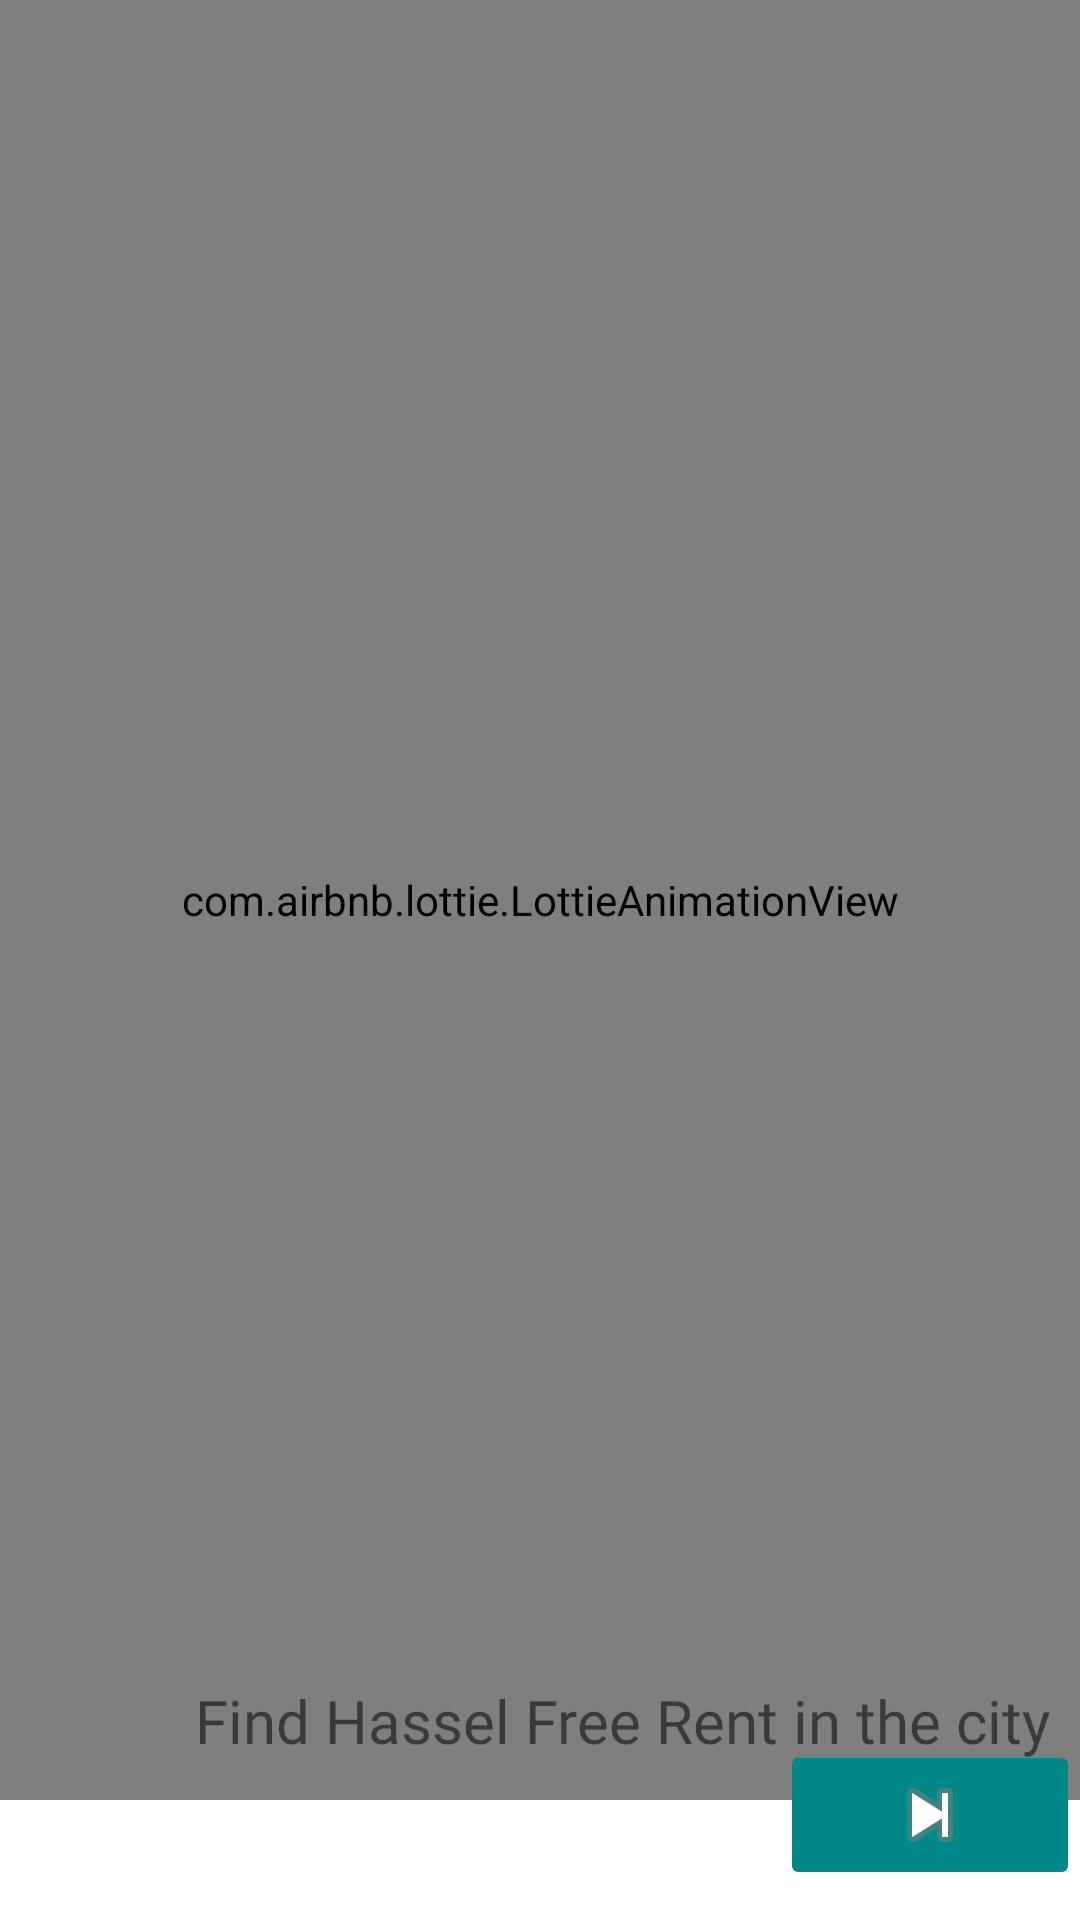

Write the Android layout XML for this screen, with the resource values it uses.
<!-- AndroidManifest.xml: application theme Theme.FinalAssingment -->
<!-- res/layout/activity_splash_screen.xml -->
<?xml version="1.0" encoding="utf-8"?>
<FrameLayout xmlns:android="http://schemas.android.com/apk/res/android"
    xmlns:app="http://schemas.android.com/apk/res-auto"
    xmlns:tools="http://schemas.android.com/tools"
    android:layout_width="match_parent"
    android:layout_height="match_parent"
    android:background="@color/one"
    android:orientation="vertical"
    tools:context=".SplashScreenActivity">

    <com.airbnb.lottie.LottieAnimationView
        android:id="@+id/animationView"
        android:layout_width="match_parent"
        android:layout_height="600dp"
        app:lottie_fileName="data.json"
        app:lottie_loop="true"
        app:lottie_speed="1.25"
        app:lottie_autoPlay="true"
       />

    <TextView
        android:fontFamily="@font/cinzel"
        android:layout_width="wrap_content"
        android:layout_height="wrap_content"
        android:layout_gravity="end"
        android:layout_marginTop="560dp"
        android:text="Find Hassel Free Rent in the city  "
        android:textSize="20dp" />

    <ImageButton
        android:id="@+id/next"
        android:layout_width="100dp"
        android:layout_height="50dp"
        android:layout_gravity="end"
        android:layout_marginTop="580dp"
        android:backgroundTint="@color/teal_700"
        android:src="@android:drawable/ic_media_next"
        android:text="Next"
        />
</FrameLayout>
<!-- resources referenced by this layout -->
<resources>
  <style name="Theme.FinalAssingment" parent="Theme.MaterialComponents.DayNight.NoActionBar">
          
          <item name="colorPrimary">@color/purple_500</item>
          <item name="colorPrimaryVariant">@color/purple_700</item>
          <item name="colorOnPrimary">@color/white</item>
          
          <item name="colorSecondary">@color/teal_200</item>
          <item name="colorSecondaryVariant">@color/teal_700</item>
          <item name="colorOnSecondary">@color/black</item>
          
          <item name="android:statusBarColor" tools:targetApi="l">?attr/colorPrimaryVariant</item>
          
      </style>
  <!-- not gathered from this repository: default colours our renderer supplied (Android Studio template values) -->
  <color name="purple_500">#FF6200EE</color>
  <color name="purple_700">#FF3700B3</color>
  <color name="teal_200">#FF03DAC5</color>
  <color name="teal_700">#FF018786</color>
  <color name="black">#FF000000</color>
  <color name="white">#FFFFFFFF</color>
</resources>
